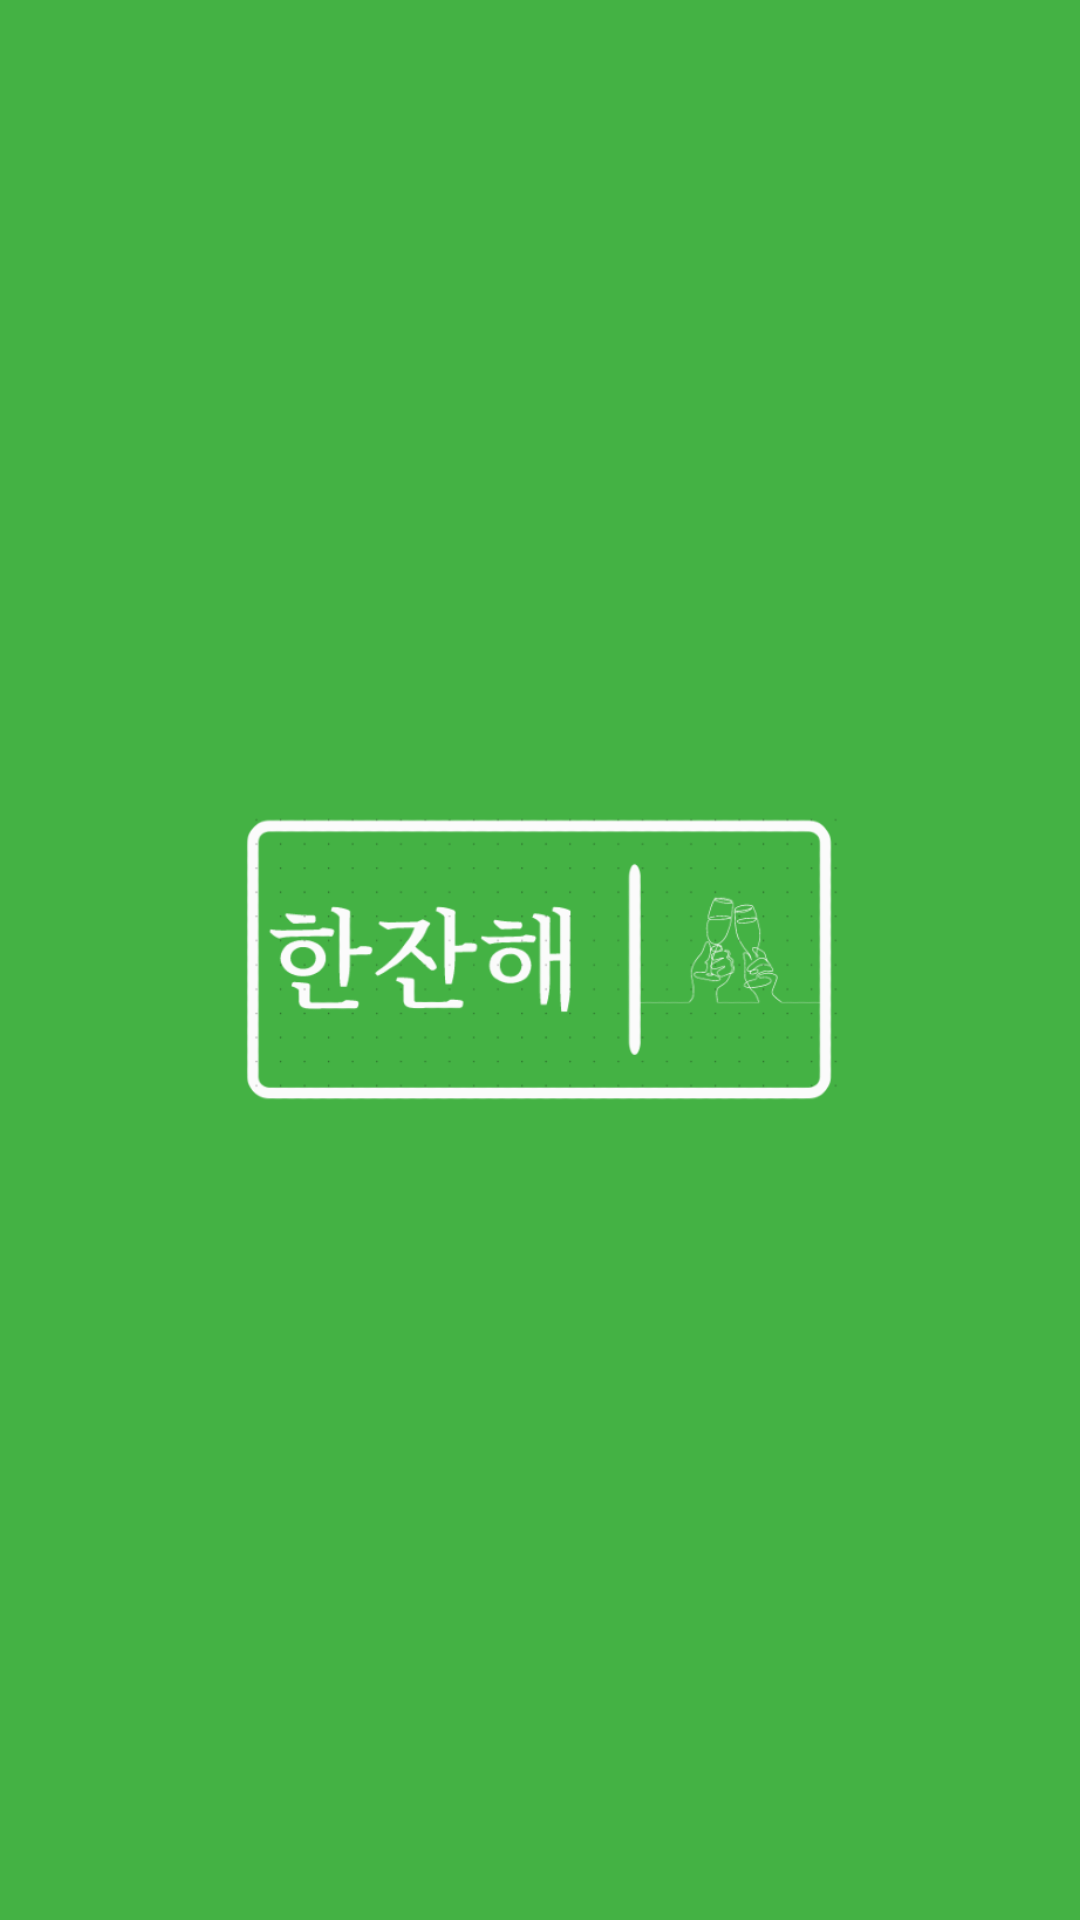

This screen was rendered from an Android layout file. Write that file and the resources it references.
<!-- AndroidManifest.xml: application theme Theme.HonsulProject -->
<!-- res/layout/activity_intro.xml -->
<?xml version="1.0" encoding="utf-8"?>
<LinearLayout xmlns:android="http://schemas.android.com/apk/res/android"
    xmlns:app="http://schemas.android.com/apk/res-auto"
    android:layout_width="match_parent"
    android:layout_height="match_parent"
    android:background="#44B244">

    <ImageView
        android:id="@+id/imageView2"
        android:layout_width="wrap_content"
        android:layout_height="wrap_content"
        android:layout_gravity="center"
        android:layout_margin="80dp"
        android:layout_weight="1"
        app:srcCompat="@drawable/logo" />
</LinearLayout>
<!-- resources referenced by this layout -->
<resources>
  <!-- drawable logo: png bitmap (drawable, 39961 bytes) -->
  <style name="Theme.HonsulProject" parent="Theme.MaterialComponents.DayNight.DarkActionBar">
          
          <item name="colorPrimary">@color/purple_500</item>
          <item name="colorPrimaryVariant">@color/purple_700</item>
          <item name="colorOnPrimary">@color/white</item>
          
          <item name="colorSecondary">@color/teal_200</item>
          <item name="colorSecondaryVariant">@color/teal_700</item>
          <item name="colorOnSecondary">@color/black</item>
          
          <item name="android:statusBarColor" tools:targetApi="l">?attr/colorPrimaryVariant</item>
          
      </style>
  <!-- not gathered from this repository: default colours our renderer supplied (Android Studio template values) -->
  <color name="purple_500">#FF6200EE</color>
  <color name="purple_700">#FF3700B3</color>
  <color name="teal_200">#FF03DAC5</color>
  <color name="teal_700">#FF018786</color>
  <color name="black">#FF000000</color>
  <color name="white">#FFFFFFFF</color>
</resources>
